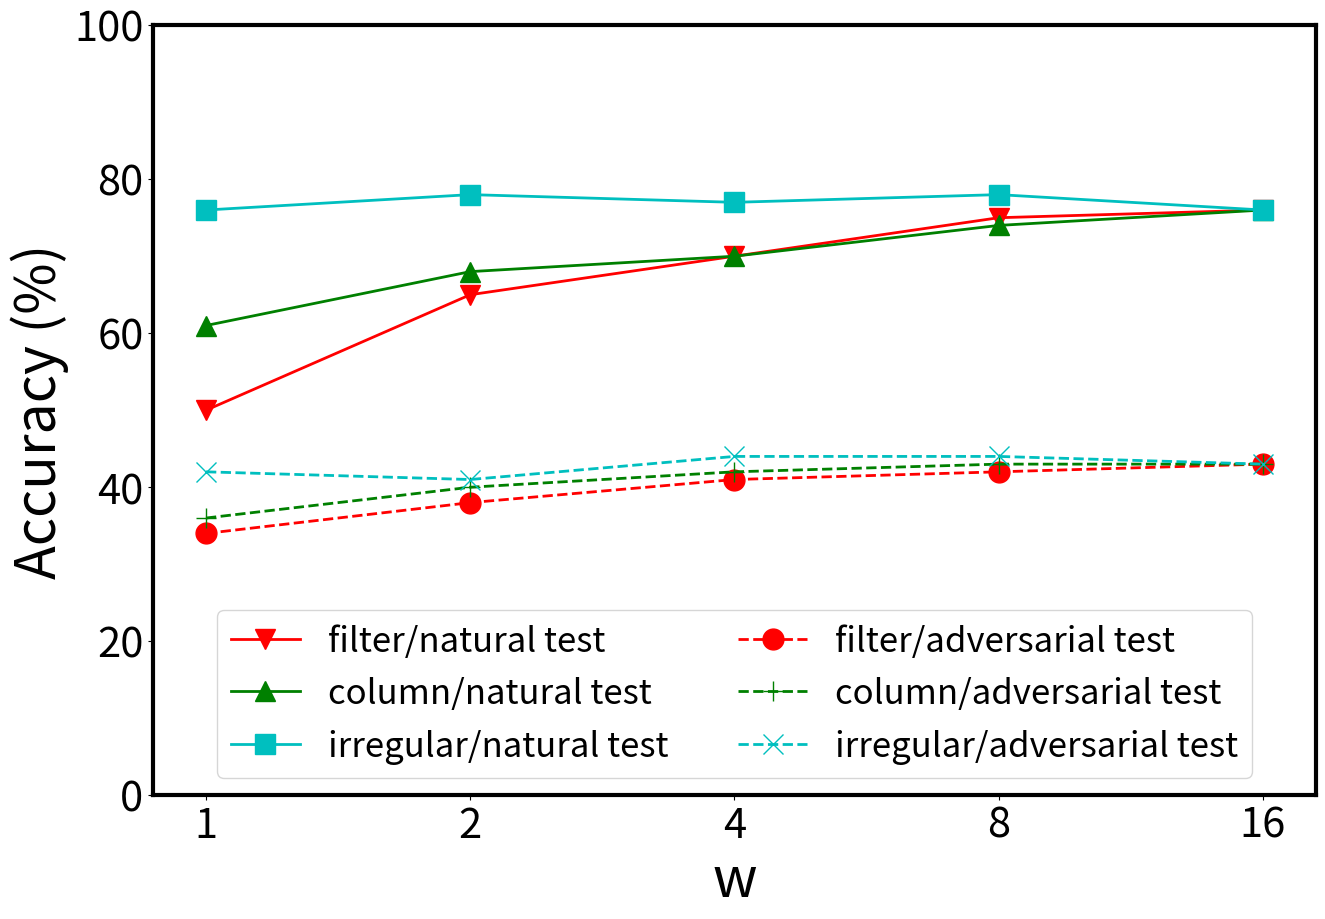

Reproduce this figure in Python.
import matplotlib.pyplot as plt
from matplotlib.figure import Figure
from matplotlib.axes import Axes
from matplotlib.spines import Spine
import numpy as np


# data setting
data = [
    dict(label='filter/natural test',
         values=[50, 65, 70, 75, 76],
         marker='v',
         linecolor='r',
         linestyle='-'),
    dict(label='column/natural test',
         values=[61, 68, 70, 74, 76],
         marker='^',
         linecolor='g',
         linestyle='-'),
    dict(label='irregular/natural test',
         values=[76, 78, 77, 78, 76],
         marker='s',
         linecolor='c',
         linestyle='-'),
    dict(label='filter/adversarial test',
         values=[34, 38, 41, 42, 43],
         marker='o',
         linecolor='r',
         linestyle='--'),
    dict(label='column/adversarial test',
         values=[36, 40, 42, 43, 43],
         marker='+',
         linecolor='g',
         linestyle='--'),
    dict(label='irregular/adversarial test',
         values=[42, 41, 44, 44, 43],
         marker='x',
         linecolor='c',
         linestyle='--')
]

x_loc = [2 ** i for i in range(5)]

# plotting
fig: Figure
ax: Axes
fig, ax = plt.subplots(figsize=(15, 10))
ax.set_xscale('log', base=2)

for data_idx, data_dict in enumerate(data):
    ax.plot(x_loc,
            data_dict['values'],
            color=data_dict['linecolor'],
            linewidth=2,
            marker=data_dict['marker'],
            markersize=15,
            linestyle=data_dict['linestyle'],
            label=data_dict['label'])

# legend 위치 및 설정
ax.legend(loc='lower center',
          bbox_to_anchor=(0.5, 0),
          ncol=2,
          fontsize=25)

# spine 설정
spine: Spine
for spine_idx, spine in enumerate(ax.spines.values()):
    spine.set_linewidth(3)
    
# tick * ticklabel 설정
x_ticks = [2 ** i for i in range(5)]
x_ticklabels = x_ticks
y_ticks = [20 * i for i in range(6)]
y_ticklabels = y_ticks

ax.set_xticks(x_ticks)
ax.set_xticklabels(x_ticklabels, fontsize=30)

ax.set_yticks(y_ticks)
ax.set_yticklabels(y_ticklabels, fontsize=30)

ax.set_ylim((0, 100))

# 축의 label 설정
label_dict = {'size': 40}
ax.set_xlabel('w', fontdict=label_dict)
ax.set_ylabel('Accuracy (%)', fontdict=label_dict)

fig.show()


